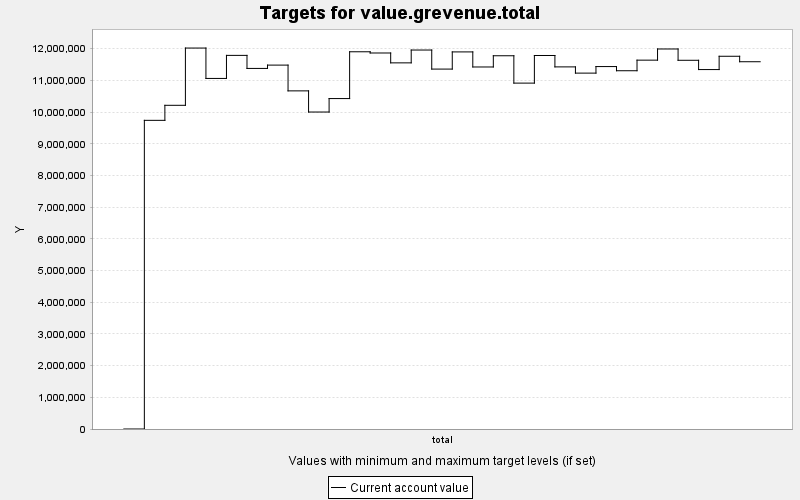

Values plotted in this chart, from the file beside it:
TARGET, PERIOD, YEAR, PERIODWIDTH, MINIMUM, MAXIMUM, MINWEIGHT, MAXWEIGHT, CURRENT, SUMMARY
value.grevenue.total, 0, 0, 10.0, 0.0, 10000, 1.0, 1.0, 0.0, 0.0
value.grevenue.total, 1, 10, 10.0, 0.0, 10000, 1.0, 1.0, 9740069, 0.0
value.grevenue.total, 2, 20, 10.0, 0.0, 10000, 1.0, 1.0, 1.0214478E7, 0.0
value.grevenue.total, 3, 30, 10.0, 0.0, 10000, 1.0, 1.0, 1.2021198E7, 0.0
value.grevenue.total, 4, 40, 10.0, 0.0, 10000, 1.0, 1.0, 1.1062281E7, 0.0
value.grevenue.total, 5, 50, 10.0, 0.0, 10000, 1.0, 1.0, 1.1789913E7, 0.0
value.grevenue.total, 6, 60, 10.0, 0.0, 10000, 1.0, 1.0, 1.1378231E7, 0.0
value.grevenue.total, 7, 70, 10.0, 0.0, 10000, 1.0, 1.0, 1.1483038E7, 0.0
value.grevenue.total, 8, 80, 10.0, 0.0, 10000, 1.0, 1.0, 1.0669991E7, 0.0
value.grevenue.total, 9, 90, 10.0, 0.0, 10000, 1.0, 1.0, 1.0002388E7, 0.0
value.grevenue.total, 10, 100, 10.0, 0.0, 10000, 1.0, 1.0, 1.0427109E7, 0.0
value.grevenue.total, 11, 110, 10.0, 0.0, 10000, 1.0, 1.0, 1.1903647E7, 0.0
value.grevenue.total, 12, 120, 10.0, 0.0, 10000, 1.0, 1.0, 1.186518E7, 0.0
value.grevenue.total, 13, 130, 10.0, 0.0, 10000, 1.0, 1.0, 1.1553689E7, 0.0
value.grevenue.total, 14, 140, 10.0, 0.0, 10000, 1.0, 1.0, 1.1958679E7, 0.0
value.grevenue.total, 15, 150, 10.0, 0.0, 10000, 1.0, 1.0, 1.135742E7, 0.0
value.grevenue.total, 16, 160, 10.0, 0.0, 10000, 1.0, 1.0, 1.189934E7, 0.0
value.grevenue.total, 17, 170, 10.0, 0.0, 10000, 1.0, 1.0, 1.1423862E7, 0.0
value.grevenue.total, 18, 180, 10.0, 0.0, 10000, 1.0, 1.0, 1.177792E7, 0.0
value.grevenue.total, 19, 190, 10.0, 0.0, 10000, 1.0, 1.0, 1.091479E7, 0.0
value.grevenue.total, 20, 200, 10.0, 0.0, 10000, 1.0, 1.0, 1.1786337E7, 0.0
value.grevenue.total, 21, 210, 10.0, 0.0, 10000, 1.0, 1.0, 1.1426641E7, 0.0
value.grevenue.total, 22, 220, 10.0, 0.0, 10000, 1.0, 1.0, 1.1230158E7, 0.0
value.grevenue.total, 23, 230, 10.0, 0.0, 10000, 1.0, 1.0, 1.1436932E7, 0.0
value.grevenue.total, 24, 240, 10.0, 0.0, 10000, 1.0, 1.0, 1.1305302E7, 0.0
value.grevenue.total, 25, 250, 10.0, 0.0, 10000, 1.0, 1.0, 1.1639272E7, 0.0
value.grevenue.total, 26, 260, 10.0, 0.0, 10000, 1.0, 1.0, 1.1991744E7, 0.0
value.grevenue.total, 27, 270, 10.0, 0.0, 10000, 1.0, 1.0, 1.1635095E7, 0.0
value.grevenue.total, 28, 280, 10.0, 0.0, 10000, 1.0, 1.0, 1.1342265E7, 0.0
value.grevenue.total, 29, 290, 10.0, 0.0, 10000, 1.0, 1.0, 1.1762001E7, 0.0
value.grevenue.total, 30, 300, 10.0, 0.0, 10000, 1.0, 1.0, 1.1589351E7, 0.0
